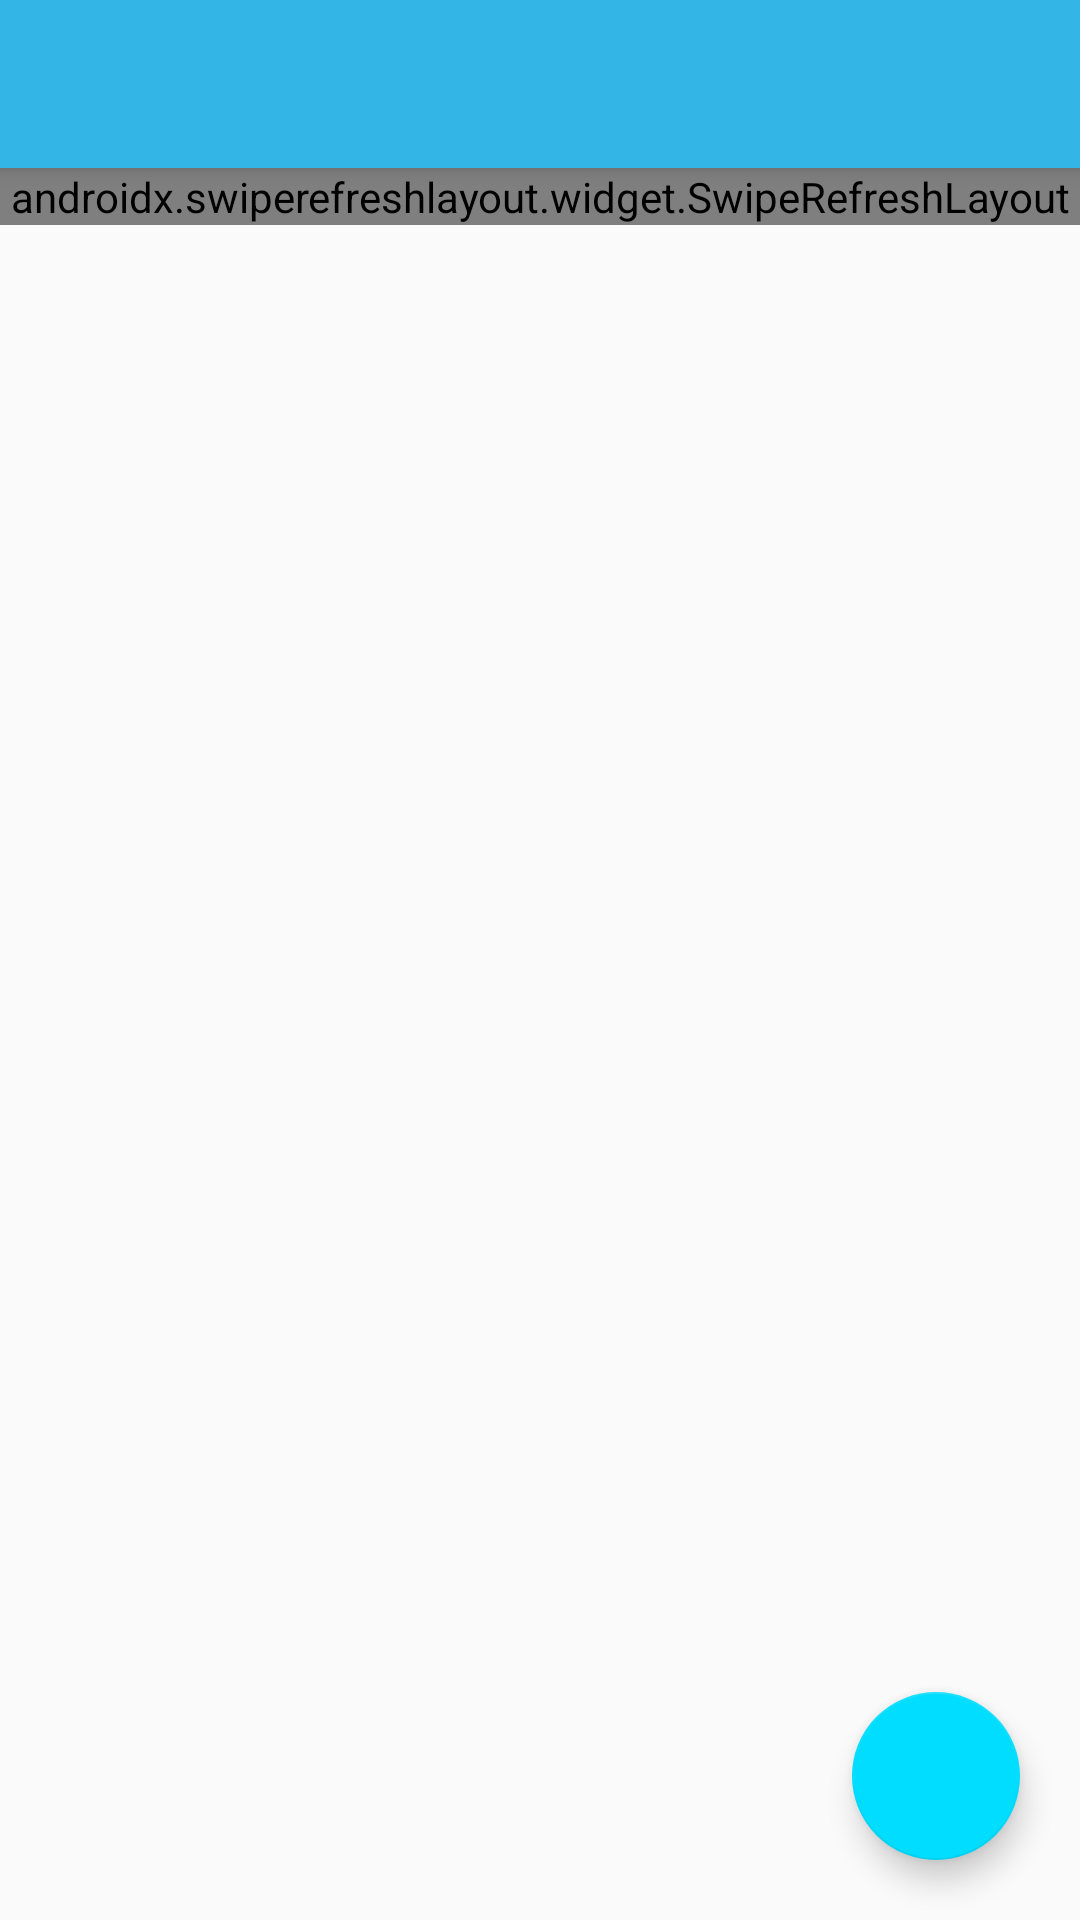

Layout XML and referenced resources for this Android screen:
<!-- AndroidManifest.xml: application theme AppTheme -->
<!-- res/layout/activity_main.xml -->
<?xml version="1.0" encoding="utf-8"?>
<LinearLayout xmlns:android="http://schemas.android.com/apk/res/android"
    xmlns:app="http://schemas.android.com/apk/res-auto"
    xmlns:tools="http://schemas.android.com/tools"
    android:layout_width="match_parent"
    android:layout_height="match_parent"
    android:orientation="vertical"
    tools:context=".taskShow.MainActivity">

    <androidx.appcompat.widget.Toolbar
        android:id="@+id/toolbar"
        android:layout_width="match_parent"
        android:layout_height="?attr/actionBarSize"
        android:background="@android:color/holo_blue_light"
        android:elevation="4dp"
        android:theme="@style/ThemeOverlay.AppCompat.Dark.ActionBar"
        app:popupTheme="@style/ThemeOverlay.AppCompat.Light" />

    <RelativeLayout
        android:layout_width="match_parent"
        android:layout_height="match_parent">

        <androidx.swiperefreshlayout.widget.SwipeRefreshLayout
            android:id="@+id/task_refresher"
            android:layout_width="match_parent"
            android:layout_height="wrap_content">

            <androidx.recyclerview.widget.RecyclerView
                android:id="@+id/task_lists"
                android:layout_width="match_parent"
                android:layout_height="wrap_content" />
        </androidx.swiperefreshlayout.widget.SwipeRefreshLayout>

        <com.google.android.material.floatingactionbutton.FloatingActionButton
            android:id="@+id/task_create"
            android:layout_width="wrap_content"
            android:layout_height="wrap_content"
            android:layout_alignParentRight="true"
            android:layout_alignParentBottom="true"
            android:layout_marginRight="20dp"
            android:layout_marginBottom="20dp"
            android:src="@drawable/ic_add_black_24dp" />
    </RelativeLayout>
</LinearLayout>
<!-- resources referenced by this layout -->
<resources>
  <style name="AppTheme" parent="Theme.AppCompat.Light.NoActionBar">
          
          <item name="colorPrimary">@android:color/holo_blue_dark</item>
          <item name="colorPrimaryDark">@android:color/holo_blue_dark</item>
          <item name="colorAccent">@android:color/holo_blue_bright</item>
      </style>
</resources>
